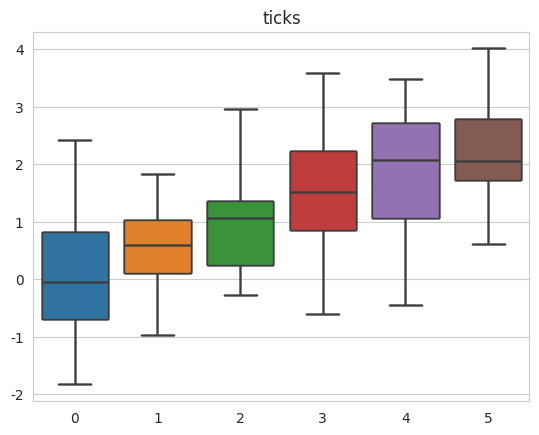

This chart was generated by the following Python code:
import seaborn as sns
import numpy as np
import matplotlib.pyplot as plt

data = np.random.normal(size=(20, 6)) + np.arange(6) / 2

sns.set_style("whitegrid")
sns.boxplot(data=data)
plt.title("whitegrid")
plt.show()

sns.set_style("darkgrid")
sns.boxplot(data=data);
plt.title("darkgrid")
plt.show()

sns.set_style("white")
sns.boxplot(data=data);
plt.title("white")
plt.show()

sns.set_style("dark")
sns.boxplot(data=data);
plt.title("dark")
plt.show()

sns.set_style("ticks")
sns.boxplot(data=data);
plt.title("ticks")
plt.show()